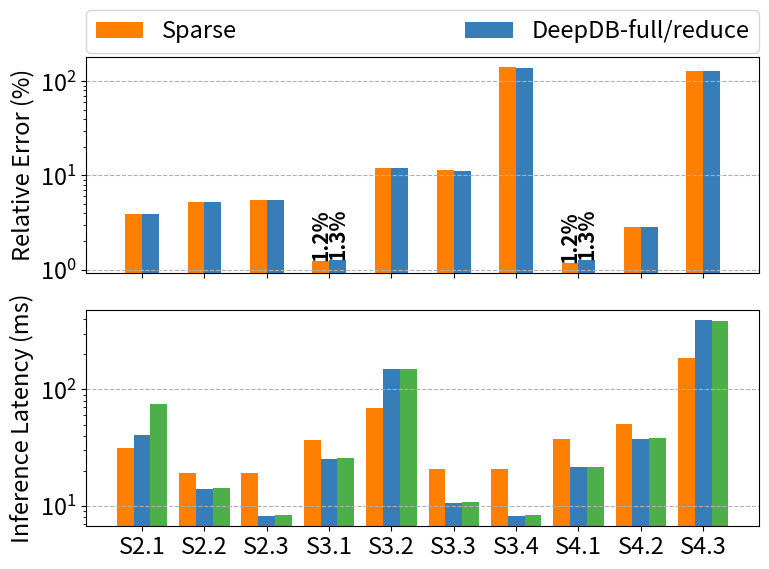

The script that saved this image: (Note: this script raises an exception after producing the figure.)
import numpy as np
import pandas as pd
import matplotlib.pyplot as plt 

import matplotlib

FONTSIZE = 17
matplotlib.rc('font', size=FONTSIZE)
matplotlib.rc('axes', titlesize=FONTSIZE)
# plt.rcParams["font.family"] = "cursive"

# tensortype = "dense"
# tensortype = "sparse"
tensortype = None

# system = "macosx"
system = "ubuntu"

# # # SSB - 5gb
X = ["S2.1", "S2.2", "S2.3", "S3.1", "S3.2", "S3.3", "S3.4", "S4.1", "S4.2", "S4.3"]
X_axis = np.arange(len(X)) 


bayesaqp_ssb_error = [3.858,5.209,5.484,1.23,11.981,11.538,142.2,1.163,2.816,128.261] 
# bayesaqp_ssb_error = [3.858,5.209,5.484,1.23,11.981,11.538,142.2,1.163,2.816,128.261] # q3 - q12
deepdb_ssb_error = [3.846,5.244,5.496,1.274,12.041,11.045,139.487,1.264,2.843,129.223] # q3 - q12
# # verdictdb_ssb_error = [0,35.011,37.47,10.64,126.558,176.478,0,23.453,65.755,0] # -1/0 means either time out or empty result (bc verdictdb is doing sampling)
verdictdb_ssb_error = bayesaqp_ssb_error 

# # mac osx results # dense results
# bayesaqp_ssb_latency = [64.3198384000016,26.783301200021,21.3875056000234,46.1069563999445,142.064021999977,31.6860601999906,29.7971963999771,51.7050286000085,104.852731400024,385.365180400095]
# deepdb_ssb_latency = [91.64,34.193,21.792,60.04,177.098,27.051,20.825,54.571,97.694,463.367]
#verdictdb_ssb_latency = [0,254.2,210.2,30752.2,262.8,375.0,0,24836.0,382.0,0]

# sparse results    
# bayesaqp_ssb_latency = [19.05189440585673, 24.02024194598198, 20.795155270025134, 32.12887519039214, 108.08422300033271,
#                         23.690154403448105, 28.316676011309028,0,0,0] the one with bug
# bayesaqp is reduced
bayesaqp_ssb_latency = [31.20826599964251,19.141671667360544,19.057693833019584,37.01771416914804,68.98804100152726,20.74093417468248,20.74093417468248,37.69655359792523,50.91068799956702,184.4648528029211] #  fixed but inlining is the slower implementation, and sparse
# deepdb_ssb_latency = [40.021,13.909,8.196,25.237,148.048,10.532,8.226,21.85,37.674,396.342]
# verdictdb_ssb_latency = [21.383908623829484, 23.918760241940618, 22.206506365910172, 32.72853745147586, 101.9183976110071,
#                          25.07716305553913, 25.963324727490544,0,0,0] # not the actual verdictdb results, but that of bayesaqp-sparse
# checkpoint_ssb_latency = [29.096727799998234,28.437077800003863,23.112297399995896,46.11881799999651,154.80235740000126,29.60156440000219,32.00195200000735, 0,0,0] # online implementation checkpoint # pure dense 
deepdb_reduce_ssb_latency = [75.21,14.37,8.28,25.97,148.85,10.72,8.28,21.75,38.12,388.93]
deepdb_full_ssb_latency = [40.62,14.04,8.13,25.51,148.45,10.63,8.12,21.52,37.7,394.32]

fig2, axs2 = plt.subplots(2, figsize=(8,6), sharex=True, sharey=False)


# fig2.suptitle('Average Relative Error and Inference Latencies for the SSB (sf=5) dataset.')

width = 0.27
bfe_s = axs2[0].bar(X_axis - width/2, bayesaqp_ssb_error, width, label = 'Sparse', color='#ff7f00') 
# # vfe_s = axs2[0].bar(X_axis, verdictdb_ssb_error, width, label = 'Sparse', color='#4daf4a')
dfe_s = axs2[0].bar(X_axis + width/2, deepdb_ssb_error, width, label = 'DeepDB-full/reduce', color='#377eb8') 
# vfe_s = axs2[0].bar(X_axis + width, verdictdb_ssb_error, width, label = 'VerdictDB', color='#4daf4a')

# dfe_s = axs2[0].bar(X_axis + width, deepdb_ssb_error, width, label = 'DeepDB', color='#377eb8') 

# axs2[0].bar_label(bfe_s, fmt='{:,.1f}%', rotation=90)
# axs2[0].bar_label(dfe_s, fmt='{:,.1f}%', rotation=90)
# axs2[0].bar_label(vfe_s, fmt='{:,.1f}')
axs2[0].set_ylabel("Relative Error (%)") 
axs2[0].set_yscale("log")
axs2[0].yaxis.grid(linestyle='--')
# axs2[0].legend(loc='upper left')
axs2[0].legend(ncol=3, loc="lower left", bbox_to_anchor=(0,1.02,1,0.08), borderaxespad=0, mode="expand")
count = 1 # annotate doesn't work with log scale
for bar in axs2[0].patches:
    height = bar.get_height()
    # print(f"height == 0: {height == 0}")
    x = bar.get_x() + bar.get_width() / 2.0
    if height == 0:
        # print(f"count: {count}")
        if count == 0:
            axs2[0].text(x+0.02, height+0.96, f'Timeout', fontsize=15, weight='bold',
                ha='center', va='bottom', rotation=90)
        else: 
            axs2[0].text(x+0.02, height+0.95, f'No result', fontsize=15, weight='bold',
                ha='center', va='bottom', rotation=90)
        count += 1
    else:
        if height < 2:
            axs2[0].text(x, height, f'{height:.1f}%', fontsize=15, weight='bold',
                ha='center', va='bottom', rotation=90)
    
# inference latency
# width = 
bfl_s = axs2[1].bar(X_axis - width, bayesaqp_ssb_latency, width, label = 'Sparse', color='#ff7f00')
# vfl_s = axs2[1].bar(X_axis , verdictdb_ssb_latency, width, label = 'Sparse', color='#4daf4a') 
dfl_s = axs2[1].bar(X_axis , deepdb_full_ssb_latency, width, label = 'DeepDB-full', color='#377eb8') 
dfe_s1 = axs2[1].bar(X_axis + width, deepdb_reduce_ssb_latency, width, label = 'DeepDB-reduce', color='#4daf4a') 
# cfl_s = axs2[1].bar(X_axis + width, checkpoint_ssb_latency, width, label = 'checkpoint', color="lightpink") 

# dfl_s = axs2[1].bar(X_axis, deepdb_ssb_latency, width, label = 'DeepDB', color='#377eb8') 
# vfl_s = axs2[1].bar(X_axis + width, verdictdb_ssb_latency, width, label = 'VerdictDB', color='#4daf4a') 

# axs2[1].bar_label(bfl_s, fmt='{:,.1f}', rotation=90)
# axs2[1].bar_label(dfl_s, fmt='{:,.1f}', rotation=90)
# axs2[1].bar_label(vfl_s, rotation=90, labels = ["Timeout", "", "", "", "", "", "No result", "", "", "No result"])
axs2[1].set_ylabel("Inference Latency (ms)") 
axs2[1].set_yscale("log")
axs2[1].yaxis.grid(linestyle='--')
# axs2[1].legend(loc='upper left')
count = 1 # annotate doesn't work with log scale
for bar in axs2[1].patches:
    height = bar.get_height()
    # print(f"height == 0: {height == 0}")
    x = bar.get_x() + bar.get_width() / 2.0
    if height == 0:
        # print(f"count: {count}")
        if count == 0:
            axs2[1].text(x+0.02, height+7.1, f'Timeout', fontsize=15, weight='bold',
                ha='center', va='bottom', rotation=90)
        else: 
            axs2[1].text(x+0.02, height+7, f'No result', fontsize=15, weight='bold',
                ha='center', va='bottom', rotation=90)
        count += 1
    else:
        if height < 3:
            axs2[1].text(x, height, f'{height:.1f}%', fontsize=16, weight='bold',
                ha='center', va='bottom', rotation=90)

plt.xticks(X_axis, X) 
# plt.xlabel("No. Query") 
plt.tight_layout()
# plt.show() 
if tensortype:
    fig2.savefig(f"progs/plots/ssb5gb_sigmod_aqp_{system}_{tensortype}.pdf")
else:
    fig2.savefig(f"progs/plots/ssb5gb_sigmod_aqp_{system}.pdf")
